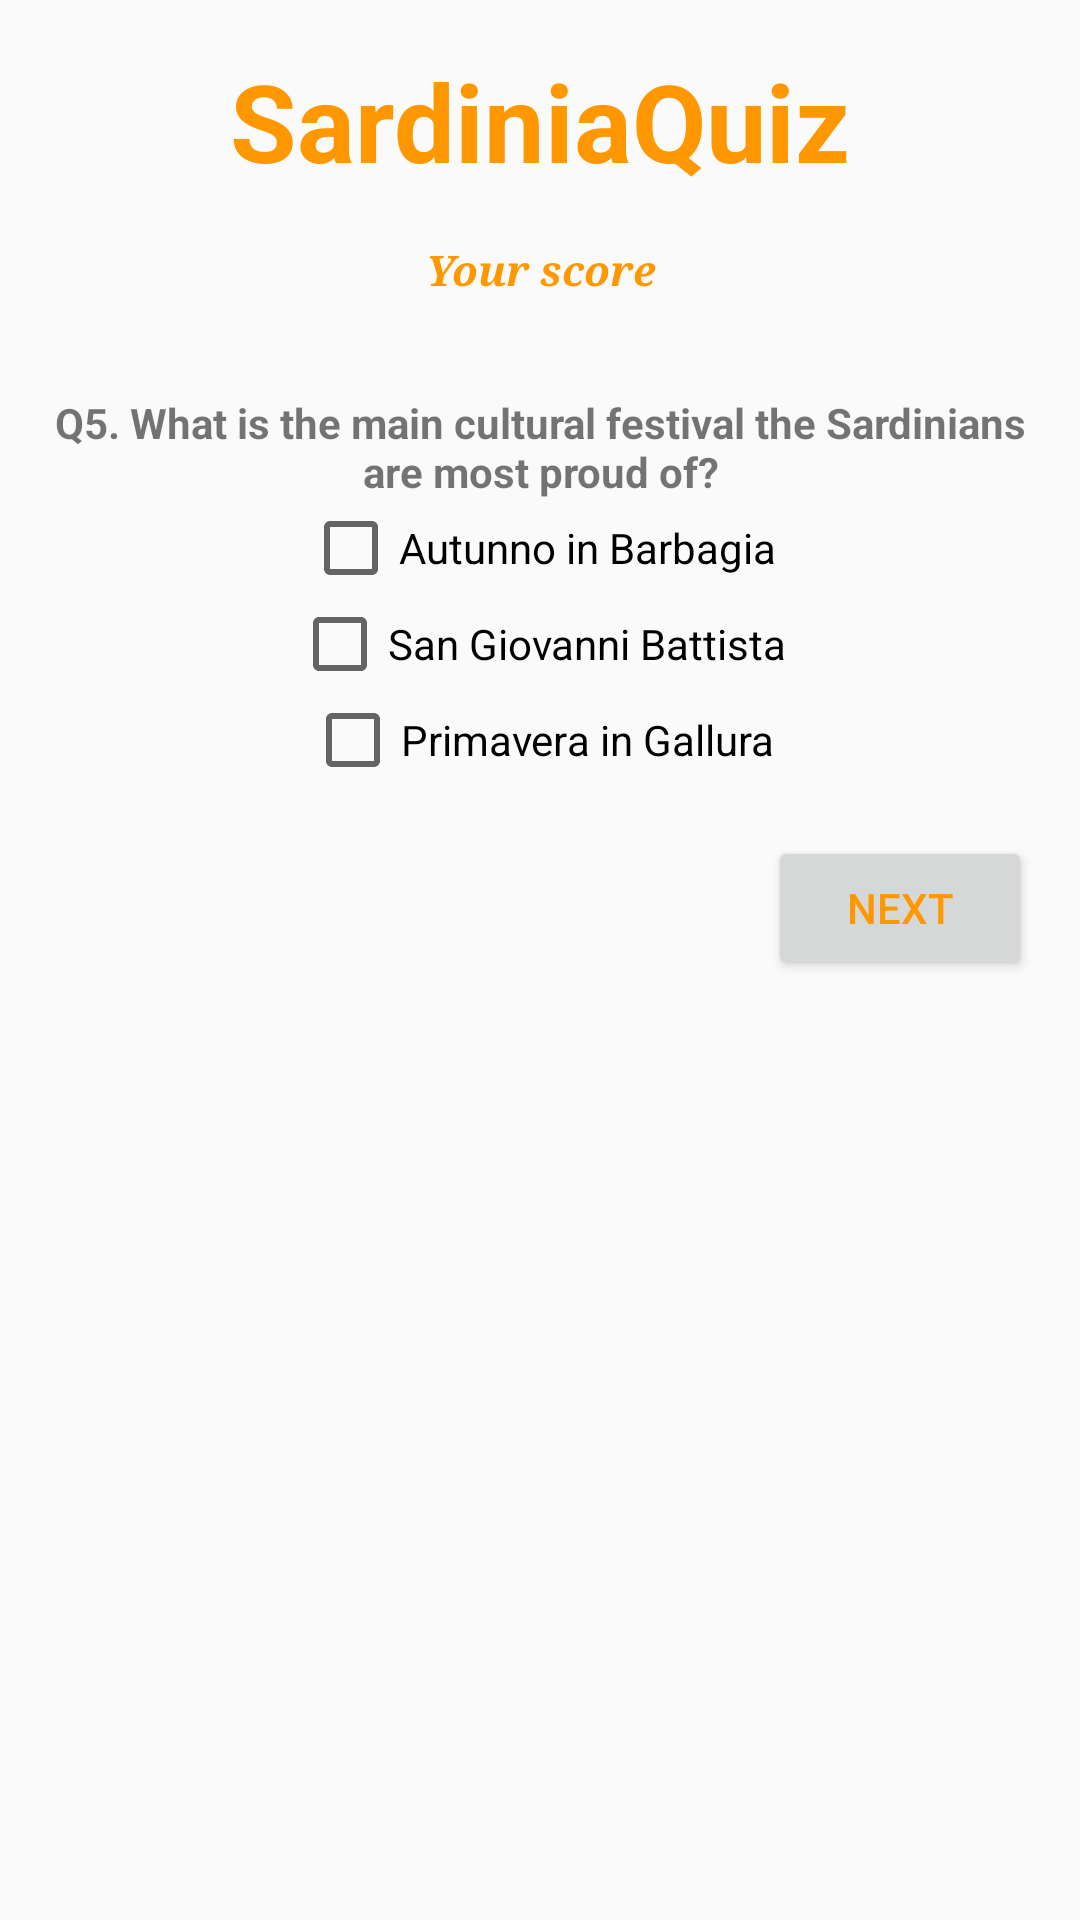

Produce the Android XML layout that renders to this screen, including the resource entries it uses.
<!-- AndroidManifest.xml: application theme AppTheme -->
<!-- res/layout/activity_fifth_question.xml -->
<?xml version="1.0" encoding="utf-8"?>
<ScrollView xmlns:android="http://schemas.android.com/apk/res/android"
    xmlns:app="http://schemas.android.com/apk/res-auto"
    xmlns:tools="http://schemas.android.com/tools"
    android:layout_width="match_parent"
    android:layout_height="match_parent"
    tools:context=".FifthQuestionActivity">

    <LinearLayout
        android:layout_width="match_parent"
        android:layout_height="wrap_content"
        android:orientation="vertical">

        <TextView
            android:id="@+id/app_name_text"
            style="@style/AppNameStyle"
            android:text="@string/app_name" />

        <TextView
            android:id="@+id/score_message"
            style="@style/UserScoreViewStyle"
            android:text="Your score"
            app:fontFamily="serif" />

        <TextView
            android:id="@+id/question_text"
            style="@style/QuestionTextStyle"
            android:text="@string/q5_text" />

        <CheckBox
            android:id="@+id/autunno_in_barbagia"
            style="@style/AnswerTextStyle"
            android:text="@string/q5_a1" />

        <CheckBox
            android:id="@+id/primavera_suicitana"
            style="@style/AnswerTextStyle"
            android:text="@string/q5_a2" />

        <CheckBox
            android:id="@+id/primavera_in_gallura"
            style="@style/AnswerTextStyle"
            android:text="@string/q5_a3" />

        <Button
            android:id="@+id/next_button"
            style="@style/NextButtonStyle"
            android:onClick="nextButton"
            android:text="@string/next_button_text" />

    </LinearLayout>

</ScrollView>
<!-- resources referenced by this layout -->
<resources>
  <string name="app_name">SardiniaQuiz</string>
  <string name="next_button_text">Next</string>
  <string name="q5_a1">Autunno in Barbagia</string>
  <string name="q5_a2">San Giovanni Battista</string>
  <string name="q5_a3">Primavera in Gallura</string>
  <string name="q5_text">Q5. What is the main cultural festival the Sardinians are most proud of?</string>
  <style name="AnswerTextStyle">
          <item name="android:layout_height">wrap_content</item>
          <item name="android:layout_width">wrap_content</item>
          <item name="android:layout_gravity">center_horizontal</item>
      </style>
  <style name="AppNameStyle">
          <item name="android:layout_height">wrap_content</item>
          <item name="android:layout_width">match_parent</item>
          <item name="android:layout_margin">16dp</item>
          <item name="android:gravity">center_horizontal</item>
          <item name="android:textSize">36sp</item>
          <item name="android:textStyle">bold</item>
          <item name="android:textColor">#FF9800</item>
          <item name="android:shadowColor">#FF9800</item>
      </style>
  <style name="NextButtonStyle">
          <item name="android:layout_width">wrap_content</item>
          <item name="android:layout_height">wrap_content</item>
          <item name="android:layout_gravity">right</item>
          <item name="android:layout_margin">16dp</item>
          <item name="android:textColor">#FF9800</item>
      </style>
  <style name="QuestionTextStyle">
          <item name="android:layout_height">wrap_content</item>
          <item name="android:layout_width">match_parent</item>
          <item name="android:gravity">center_horizontal</item>
          <item name="android:layout_marginTop">16dp</item>
          <item name="android:layout_marginLeft">16dp</item>
          <item name="android:layout_marginStart">16dp</item>
          <item name="android:layout_marginRight">16dp</item>
          <item name="android:layout_marginEnd">16dp</item>
          <item name="android:textStyle">bold</item>
      </style>
  <style name="UserScoreViewStyle">
          <item name="android:layout_height">wrap_content</item>
          <item name="android:layout_width">match_parent</item>
          <item name="android:layout_marginLeft">16dp</item>
          <item name="android:layout_marginRight">16dp</item>
          <item name="android:layout_marginBottom">16dp</item>
          <item name="android:singleLine">false</item>
          <item name="android:gravity">center_horizontal</item>
          <item name="android:textColor">#FF9800</item>
          <item name="android:textStyle">bold|italic</item>
      </style>
  <style name="AppTheme" parent="Theme.AppCompat.Light.DarkActionBar">
          
          <item name="colorPrimary">@color/colorPrimary</item>
          <item name="colorPrimaryDark">@color/colorPrimaryDark</item>
          <item name="colorAccent">@color/colorAccent</item>
      </style>
  <color name="colorPrimary">#F44336</color>
  <color name="colorPrimaryDark">#D32F2F</color>
  <color name="colorAccent">#CDDC39</color>
</resources>
